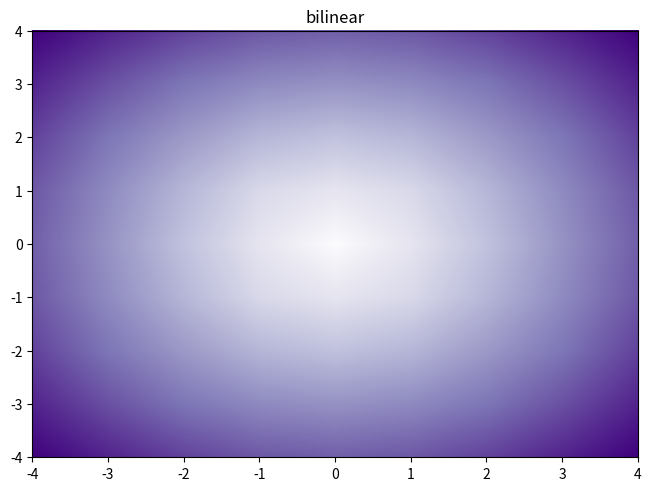

Generate this figure with matplotlib:
import matplotlib.pyplot as plt
import numpy as np
from matplotlib.image import NonUniformImage

x = np.linspace(-4, 4, 9)
y = np.linspace(-4, 4, 9)
z = np.sqrt(x[np.newaxis, :]**2 + y[:, np.newaxis]**2)

fig, ax = plt.subplots(layout='constrained')
interp = 'bilinear'
im = NonUniformImage(ax, interpolation=interp, extent=(-4, 4, -4, 4), cmap="Purples")
im.set_data(x, y, z)
ax.add_image(im)
ax.set_xlim(-4, 4)
ax.set_ylim(-4, 4)
ax.set_title(interp)
plt.show()
